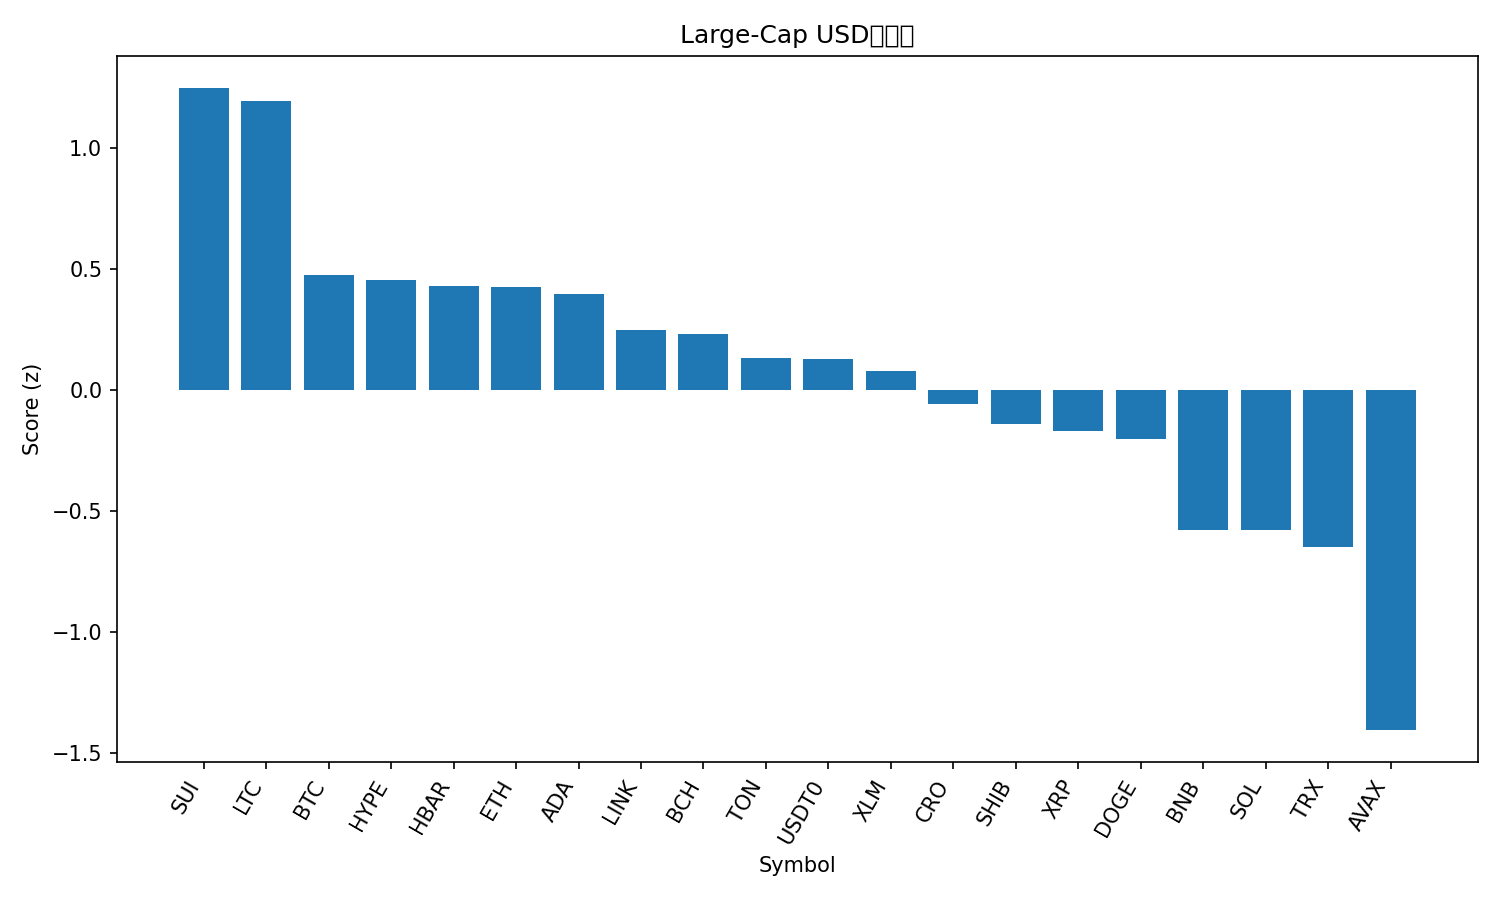

The data file committed next to this chart (first rows):
rank, name, symbol, price, pct_1h, pct_24h, pct_7d, pct_1h_vs_btc, pct_24h_vs_btc, pct_7d_vs_btc, market_cap_rank, market_cap, volume_usd, score
1, Sui, SUI, 3.29, 2.006, -0.7163, -1.132, 1.78, -0.7038, -3.533, 21, 11727414347, 889161804, 1.25
2, Litecoin, LTC, 107.4, 1.216, 0.3726, 1.33, 0.9898, 0.3852, -1.072, 27, 8190224016, 429088746, 1.196
3, Bitcoin, BTC, 114340, 0.2261, -0.01258, 2.402, 0.0, 0.0, 0.0, 1, 2278846730647, 56928911362, 0.4751
4, Hyperliquid, HYPE, 45.71, 1.412, -2.523, 2.356, 1.186, -2.511, -0.04558, 19, 12376620098, 607779061, 0.4537
5, Hedera, HBAR, 0.2158, 1.072, -0.9739, -1.921, 0.8455, -0.9613, -4.323, 25, 9148602054, 220907183, 0.4327
6, Ethereum, ETH, 4167, 0.9388, -1.298, 0.3276, 0.7127, -1.286, -2.074, 2, 502796947407, 32821949631, 0.426
7, Cardano, ADA, 0.8034, 0.8697, -0.9039, -0.5873, 0.6436, -0.8913, -2.989, 11, 29352395154, 999379331, 0.3986
8, Chainlink, LINK, 21.57, 0.7923, -1.299, -0.05739, 0.5662, -1.287, -2.459, 15, 14621565743, 728997398, 0.2467
9, Bitcoin Cash, BCH, 559.5, 0.301, -0.4235, 0.7892, 0.0749, -0.4109, -1.613, 22, 11151773626, 279458455, 0.2331
10, Toncoin, TON, 2.69, 0.7238, -0.6745, -4.139, 0.4977, -0.6619, -6.54, 33, 6854269899, 139320694, 0.1316
11, USDT0, USDT0, 1.0, 0.04052, -0.01059, 0.02099, -0.1856, 0.001985, -2.381, 30, 7502448772, 602450498, 0.1294
12, Stellar, XLM, 0.3685, 0.761, -1.877, 0.6219, 0.5349, -1.864, -1.78, 20, 11756203463, 224081074, 0.078
13, Cronos, CRO, 0.1944, 0.2901, 0.1628, -6.372, 0.06403, 0.1754, -8.773, 34, 6750499473, 84691891, -0.0559
14, Shiba Inu, SHIB, 1.182e-05, 0.5928, -1.602, -2.174, 0.3667, -1.589, -4.576, 32, 6965880312, 156467245, -0.1388
15, XRP, XRP, 2.87, 0.2075, -1.455, 0.7432, -0.0186, -1.443, -1.659, 4, 171669418160, 4719394465, -0.1693
16, Dogecoin, DOGE, 0.2327, 0.5755, -1.773, -2.128, 0.3494, -1.76, -4.53, 9, 35152178943, 1934640525, -0.2016
17, BNB, BNB, 1006, -0.02928, -1.915, -0.4648, -0.2554, -1.903, -2.867, 5, 140046383742, 2026633902, -0.5778
18, Solana, SOL, 209, 0.4156, -2.405, -3.069, 0.1895, -2.393, -5.471, 6, 113631915303, 6736306285, -0.5792
19, TRON, TRX, 0.332, -0.3635, -1.24, -1.169, -0.5896, -1.228, -3.571, 10, 31433355152, 592790908, -0.6478
20, Avalanche, AVAX, 29.99, 0.06948, -2.474, -11.28, -0.1566, -2.461, -13.68, 17, 12663193720, 928886695, -1.407
21, Figure Heloc, FIGR_HELOC, 0.991, -0.06183, -5.287, -0.7674, -0.2879, -5.274, -3.169, 18, 12633850782, 10153964, -1.735
